Run: headless pygame with SDL's dummy video driver; simulated clock (each Clock.tick advances the game by its frame time, no real sleeping); random seed 0; keys injected as events and as key.get_pressed() state; mouse plan: one left click at the window centre at the start of phase 2, then a move to the lower-right quarter at the start of phase 3.
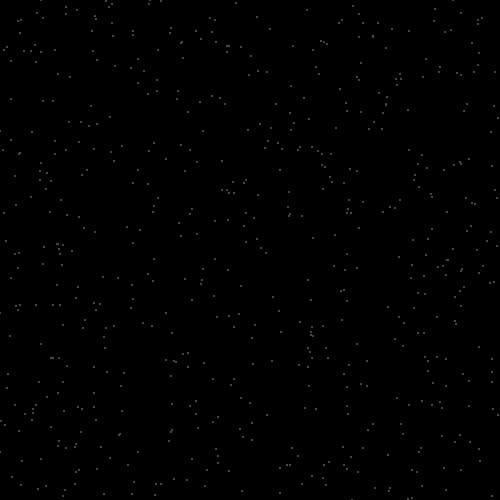
Frame 1 of 4 · flips 1–60 · no input
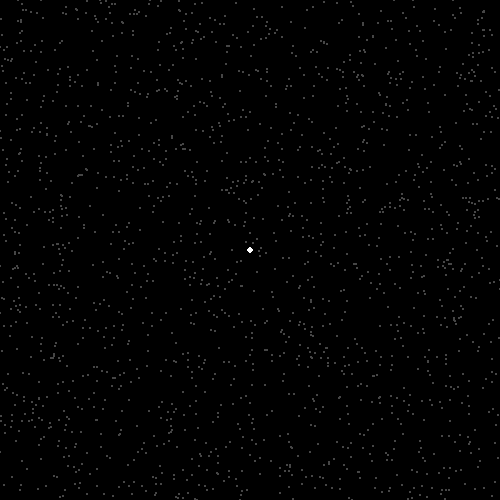
Frame 2 of 4 · flips 61–180 · clicked the window centre · tapped SPACE, RETURN · held RIGHT (→), D
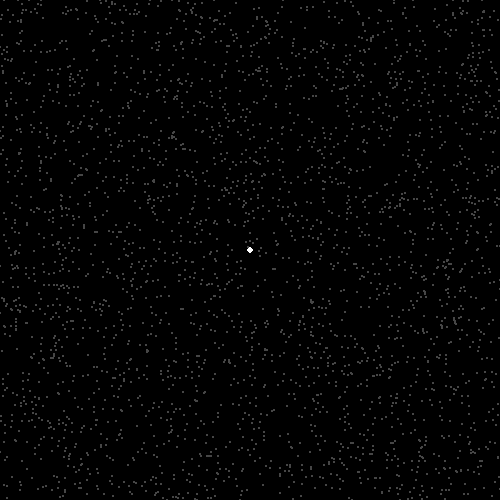
Frame 3 of 4 · flips 181–300 · moved the mouse to the lower-right quarter · held DOWN (↓), S
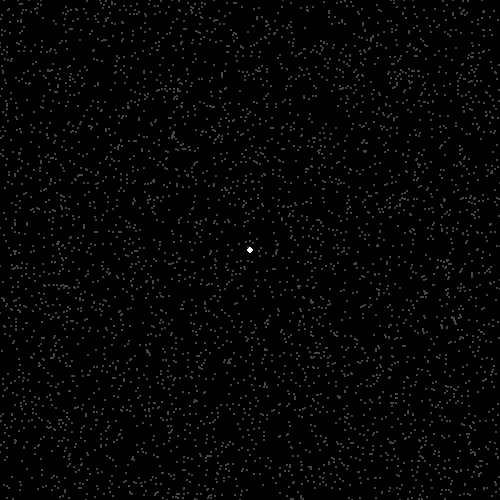
Frame 4 of 4 · flips 301–420 · held LEFT (←), A, UP (↑), W

The pygame program that drew these frames:

import pygame as pg
import random

GRAY = [70] * 3
BLACK = [0] * 3
WHITE = [255] * 3
GREEN = [0, 255, 0]
RED = [255, 0, 0]
W, H = 500, 500

pg.init()

win = pg.display.set_mode((W, H))

while True:
    for event in pg.event.get():
        if event.type == pg.QUIT:
            pg.quit()
            exit()
    #win.fill((255, 255, 255))

    for i in range(10):
        pg.draw.circle(win, GRAY, (random.randint(0, W), random.randint(0, H)), 1)

    pressed = pg.mouse.get_pressed()
    if pressed[0]:
        pos = pg.mouse.get_pos()
        pg.draw.circle(win, WHITE, pos, 3)

    if pressed[1]:
        pos = pg.mouse.get_pos()
        pg.draw.circle(win, RED, pos, 3)

    if pressed[2]:
        pos = pg.mouse.get_pos()
        pg.draw.circle(win, GREEN, pos, 3)



    pg.display.update()

    pg.time.delay(20)
